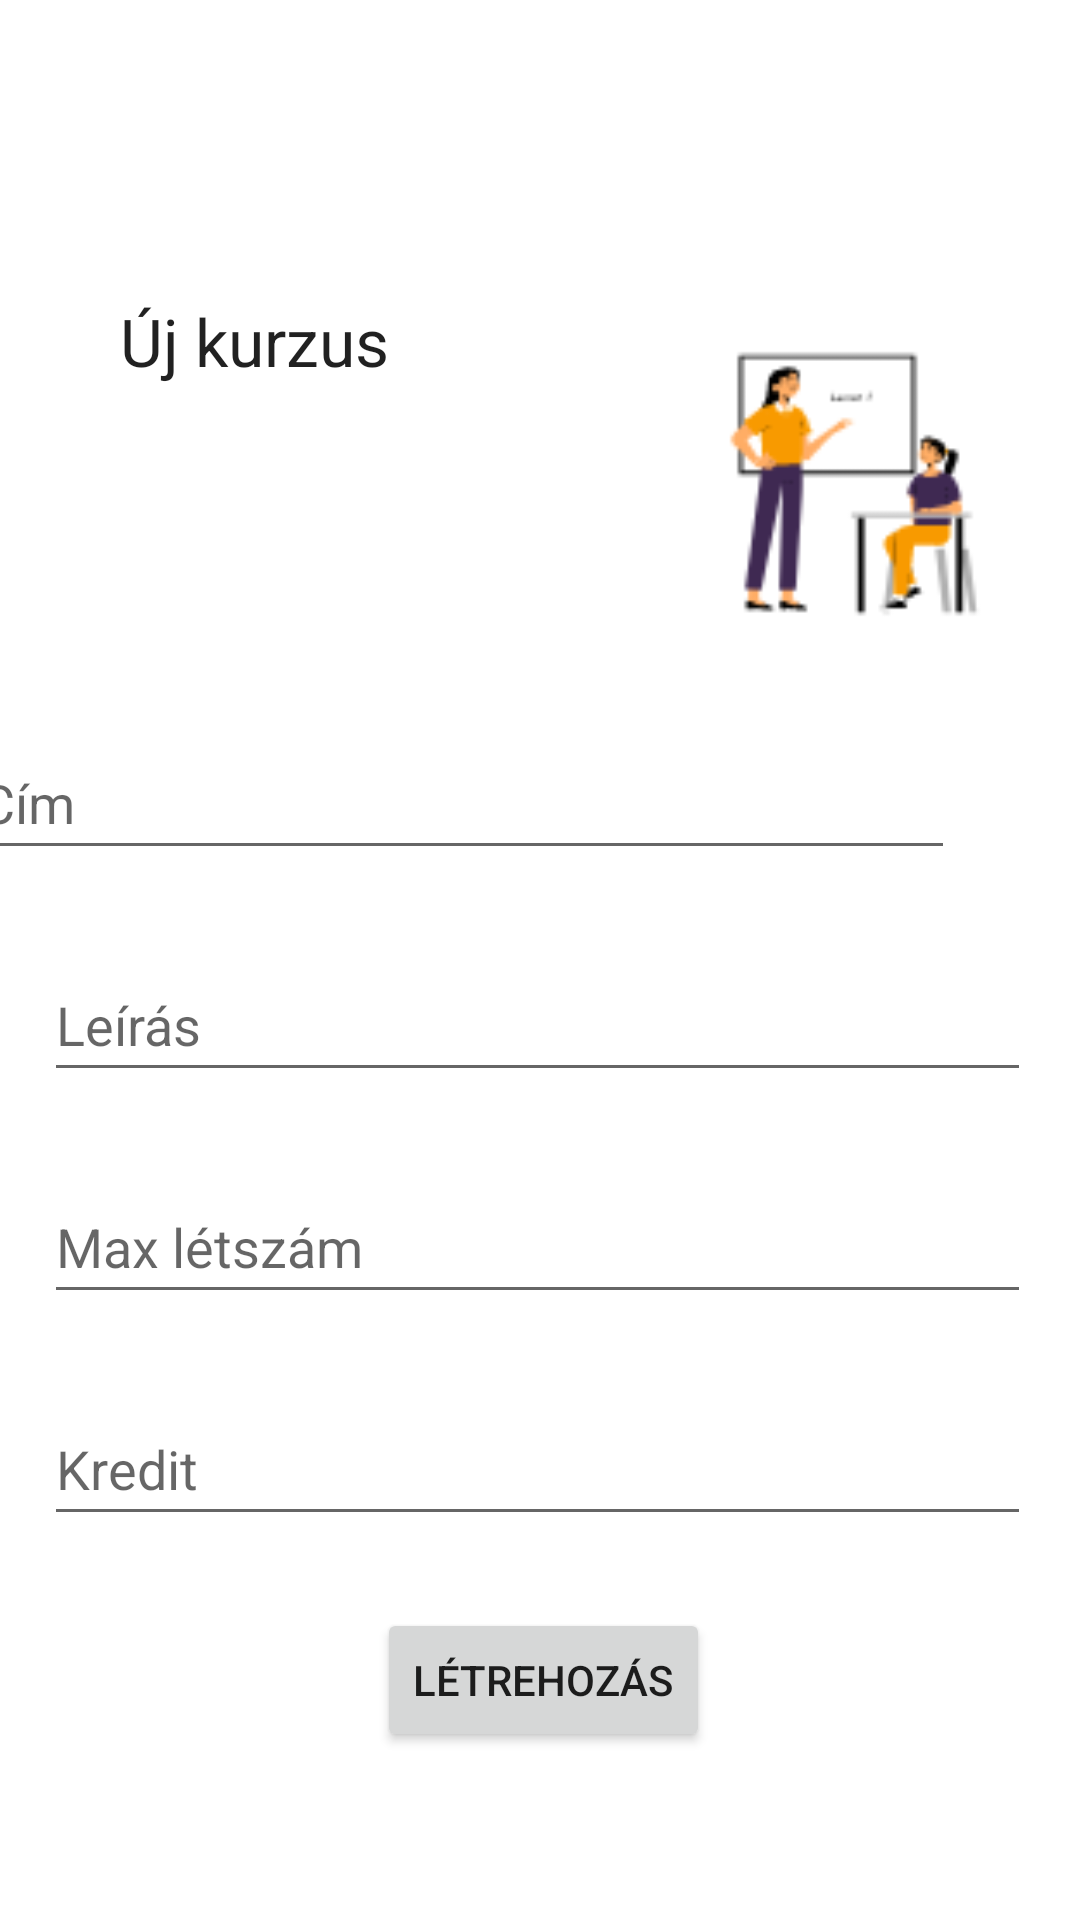

Android layout source for this screen:
<!-- AndroidManifest.xml: application theme Theme.TutorApp -->
<!-- res/layout/add_course_fragment.xml -->
<?xml version="1.0" encoding="utf-8"?>
<androidx.constraintlayout.widget.ConstraintLayout
    xmlns:android="http://schemas.android.com/apk/res/android"
    xmlns:app="http://schemas.android.com/apk/res-auto"
    xmlns:tools="http://schemas.android.com/tools"
    android:layout_width="match_parent"
    android:layout_height="match_parent"
    >

    <ImageView
        android:id="@+id/mainImage"
        android:layout_width="115dp"
        android:layout_height="120dp"
        android:layout_marginStart="110dp"
        android:layout_marginTop="99dp"
        android:layout_marginEnd="42dp"
        android:contentDescription="imageMain"
        android:src="@drawable/tutorapp1"
        app:layout_constraintEnd_toEndOf="parent"
        app:layout_constraintStart_toEndOf="@+id/newStudent"
        app:layout_constraintTop_toTopOf="parent" />

    <EditText
        android:id="@+id/creditValue"
        android:layout_width="329dp"
        android:layout_height="48dp"
        android:layout_marginStart="40dp"
        android:layout_marginTop="26dp"
        android:layout_marginEnd="42dp"
        android:ems="10"
        android:hint="Kredit"
        android:inputType="number"
        app:layout_constraintEnd_toEndOf="parent"
        app:layout_constraintStart_toStartOf="parent"
        app:layout_constraintTop_toBottomOf="@+id/maxNumber" />

    <EditText
        android:id="@+id/maxNumber"
        android:layout_width="329dp"
        android:layout_height="48dp"
        android:layout_marginStart="40dp"
        android:layout_marginTop="26dp"
        android:layout_marginEnd="42dp"
        android:ems="10"
        android:hint="Max létszám"
        android:inputType="number"
        app:layout_constraintEnd_toEndOf="parent"
        app:layout_constraintStart_toStartOf="parent"
        app:layout_constraintTop_toBottomOf="@+id/description" />

    <EditText
        android:id="@+id/description"
        android:layout_width="329dp"
        android:layout_height="48dp"
        android:layout_marginStart="40dp"
        android:layout_marginTop="26dp"
        android:layout_marginEnd="42dp"
        android:ems="10"
        android:hint="Leírás"
        android:inputType="text"
        app:layout_constraintEnd_toEndOf="parent"
        app:layout_constraintStart_toStartOf="parent"
        app:layout_constraintTop_toBottomOf="@+id/courseTitle" />

    <EditText
        android:id="@+id/courseTitle"
        android:layout_width="329dp"
        android:layout_height="48dp"
        android:layout_marginStart="40dp"
        android:layout_marginTop="23dp"
        android:layout_marginEnd="42dp"
        android:ems="10"
        android:hint="Cím"
        android:inputType="text"
        app:layout_constraintEnd_toEndOf="parent"
        app:layout_constraintHorizontal_bias="1.0"
        app:layout_constraintStart_toStartOf="parent"
        app:layout_constraintTop_toBottomOf="@+id/mainImage" />

    <TextView
        android:id="@+id/newStudent"
        android:layout_width="104dp"
        android:layout_height="31dp"
        android:layout_marginStart="40dp"
        android:layout_marginTop="99dp"
        android:layout_marginBottom="110dp"
        android:text="Új kurzus"
        android:textAppearance="@style/TextAppearance.AppCompat.Large"
        app:layout_constraintStart_toStartOf="parent"
        app:layout_constraintTop_toTopOf="parent" />

    <Button
        android:id="@+id/submitButton"
        android:layout_width="wrap_content"
        android:layout_height="wrap_content"
        android:layout_marginStart="156dp"
        android:layout_marginEnd="161dp"
        android:layout_marginBottom="56dp"
        android:text="Létrehozás"
        app:layout_constraintBottom_toBottomOf="parent"
        app:layout_constraintEnd_toEndOf="parent"
        app:layout_constraintHorizontal_bias="0.447"
        app:layout_constraintStart_toStartOf="parent" />

</androidx.constraintlayout.widget.ConstraintLayout>
<!-- resources referenced by this layout -->
<resources>
  <!-- drawable tutorapp1: png bitmap (drawable, 4217 bytes) -->
  <style name="Theme.TutorApp" parent="Theme.MaterialComponents.DayNight.DarkActionBar">
          
          <item name="colorPrimary">@color/purple_500</item>
          <item name="colorPrimaryVariant">@color/purple_700</item>
          <item name="colorOnPrimary">@color/white</item>
          
          <item name="colorSecondary">@color/teal_200</item>
          <item name="colorSecondaryVariant">@color/teal_700</item>
          <item name="colorOnSecondary">@color/black</item>
          
          <item name="android:statusBarColor" tools:targetApi="l">?attr/colorPrimaryVariant</item>
          
      </style>
  <!-- not gathered from this repository: default colours our renderer supplied (Android Studio template values) -->
  <color name="purple_500">#FF6200EE</color>
  <color name="purple_700">#FF3700B3</color>
  <color name="teal_200">#FF03DAC5</color>
  <color name="teal_700">#FF018786</color>
  <color name="black">#FF000000</color>
  <color name="white">#FFFFFFFF</color>
</resources>
